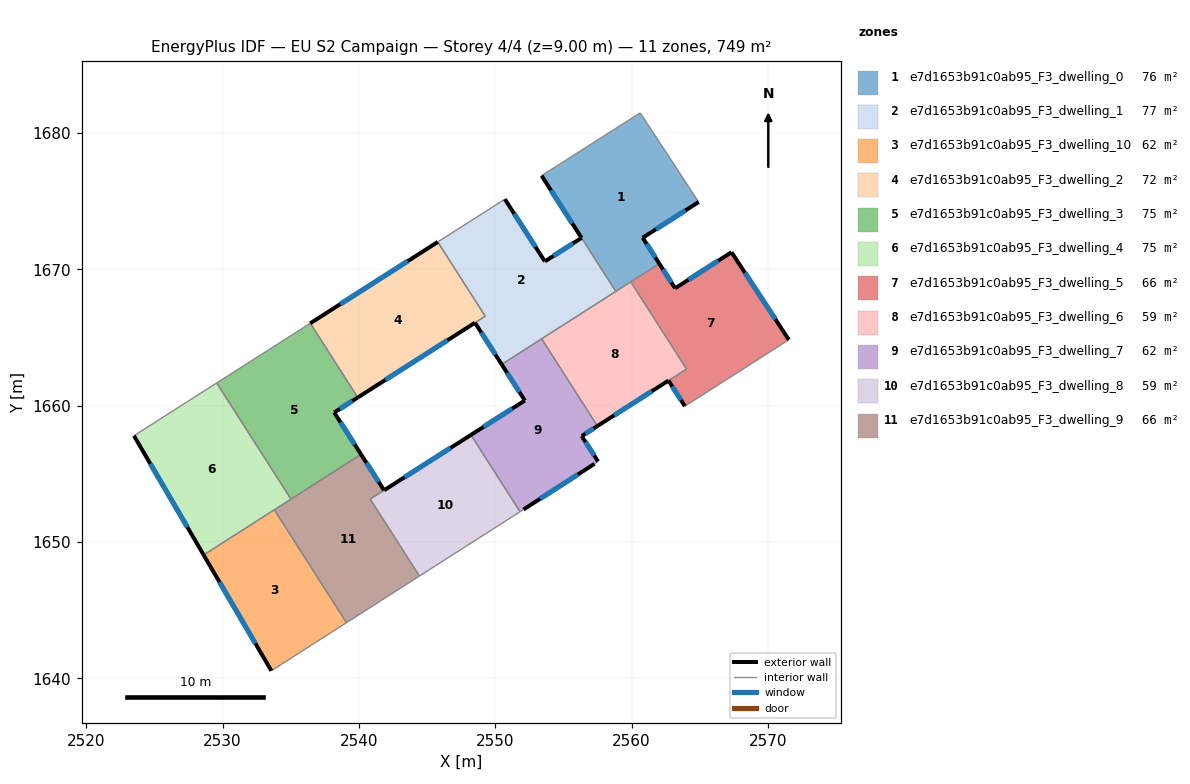
=== STOREY PLAN SPEC (per zone: floor XY polygon, exterior-wall plan segments, windows/doors) ===
zone 1: e7d1653b91c0ab95_F3_dwelling_0  (75.9 m²)
  floor: (2560.63, 1681.47) (2564.92, 1674.93) (2560.82, 1672.31) (2562.03, 1670.41) (2558.84, 1668.37) (2553.41, 1676.87) (2558.80, 1680.31)
  exterior wall: (2560.82, 1672.31) – (2564.92, 1674.93)  [4.9 m]
    window: (2561.78, 1672.93) – (2563.96, 1674.32)  [4.1 m²]
  exterior wall: (2562.03, 1670.41) – (2560.82, 1672.31)  [2.3 m]
    window: (2561.75, 1670.86) – (2561.10, 1671.86)  [1.9 m²]
  exterior wall: (2553.40, 1676.86) – (2556.33, 1672.30)  [5.4 m]
    window: (2554.09, 1675.79) – (2555.64, 1673.37)  [4.6 m²]
  interior walls: 6
zone 2: e7d1653b91c0ab95_F3_dwelling_1  (77.1 m²)
  floor: (2556.33, 1672.30) (2558.84, 1668.37) (2550.47, 1663.02) (2548.51, 1666.08) (2549.27, 1666.55) (2545.78, 1672.00) (2550.71, 1675.14) (2553.64, 1670.57)
  exterior wall: (2553.64, 1670.57) – (2550.71, 1675.14)  [5.4 m]
    window: (2552.95, 1671.65) – (2551.39, 1674.07)  [4.6 m²]
  exterior wall: (2556.33, 1672.30) – (2553.64, 1670.57)  [3.2 m]
    window: (2555.70, 1671.89) – (2554.27, 1670.98)  [2.7 m²]
  exterior wall: (2548.51, 1666.08) – (2550.47, 1663.02)  [3.6 m]
    window: (2548.97, 1665.36) – (2550.01, 1663.74)  [3.1 m²]
  interior walls: 6
zone 3: e7d1653b91c0ab95_F3_dwelling_10  (62.4 m²)
  floor: (2533.79, 1652.35) (2539.09, 1644.07) (2533.57, 1640.55) (2528.61, 1649.04)
  exterior wall: (2528.61, 1649.04) – (2533.57, 1640.55)  [9.8 m]
    window: (2529.77, 1647.04) – (2532.41, 1642.54)  [8.3 m²]
  interior walls: 3
zone 4: e7d1653b91c0ab95_F3_dwelling_2  (71.6 m²)
  floor: (2545.78, 1672.00) (2549.26, 1666.56) (2539.91, 1660.59) (2536.43, 1666.04)
  exterior wall: (2545.78, 1672.00) – (2536.43, 1666.04)  [11.1 m]
    window: (2543.59, 1670.60) – (2538.63, 1667.44)  [9.4 m²]
  exterior wall: (2539.91, 1660.59) – (2548.51, 1666.08)  [10.2 m]
    window: (2541.93, 1661.88) – (2546.49, 1664.79)  [8.6 m²]
  interior walls: 3
zone 5: e7d1653b91c0ab95_F3_dwelling_3  (74.9 m²)
  floor: (2536.43, 1666.04) (2539.91, 1660.59) (2538.19, 1659.49) (2540.15, 1656.42) (2535.01, 1653.13) (2529.57, 1661.66)
  exterior wall: (2538.19, 1659.49) – (2539.91, 1660.59)  [2.1 m]
    window: (2538.59, 1659.75) – (2539.51, 1660.33)  [1.7 m²]
  exterior wall: (2540.15, 1656.42) – (2538.19, 1659.49)  [3.6 m]
    window: (2539.69, 1657.14) – (2538.65, 1658.77)  [3.1 m²]
  interior walls: 4
zone 6: e7d1653b91c0ab95_F3_dwelling_4  (74.9 m²)
  floor: (2529.57, 1661.66) (2535.01, 1653.13) (2528.61, 1649.04) (2523.49, 1657.79)
  exterior wall: (2523.49, 1657.79) – (2528.61, 1649.04)  [10.1 m]
    window: (2524.70, 1655.73) – (2527.41, 1651.09)  [8.5 m²]
  interior walls: 4
zone 7: e7d1653b91c0ab95_F3_dwelling_5  (65.9 m²)
  floor: (2567.33, 1671.25) (2571.53, 1664.83) (2568.88, 1663.13) (2563.91, 1659.96) (2562.70, 1661.83) (2564.03, 1662.68) (2559.94, 1669.08) (2562.03, 1670.41) (2563.20, 1668.60)
  exterior wall: (2563.20, 1668.60) – (2562.03, 1670.41)  [2.2 m]
    window: (2562.92, 1669.03) – (2562.31, 1669.99)  [1.8 m²]
  exterior wall: (2567.33, 1671.25) – (2563.20, 1668.60)  [4.9 m]
    window: (2566.36, 1670.63) – (2564.17, 1669.22)  [4.1 m²]
  exterior wall: (2571.53, 1664.83) – (2567.33, 1671.25)  [7.7 m]
    window: (2570.55, 1666.34) – (2568.32, 1669.74)  [6.5 m²]
  exterior wall: (2562.70, 1661.83) – (2563.91, 1659.96)  [2.2 m]
    window: (2562.99, 1661.39) – (2563.63, 1660.40)  [1.9 m²]
  interior walls: 5
zone 8: e7d1653b91c0ab95_F3_dwelling_6  (58.9 m²)
  floor: (2559.94, 1669.08) (2564.03, 1662.68) (2557.49, 1658.50) (2553.40, 1664.90)
  exterior wall: (2557.49, 1658.50) – (2562.70, 1661.83)  [6.2 m]
    window: (2558.72, 1659.28) – (2561.48, 1661.05)  [5.2 m²]
  interior walls: 5
zone 9: e7d1653b91c0ab95_F3_dwelling_7  (62.4 m²)
  floor: (2553.40, 1664.90) (2557.49, 1658.50) (2556.34, 1657.76) (2557.54, 1655.90) (2557.28, 1655.73) (2552.07, 1652.38) (2551.82, 1652.21) (2548.22, 1657.85) (2552.17, 1660.37) (2550.47, 1663.02)
  exterior wall: (2552.07, 1652.38) – (2557.28, 1655.73)  [6.2 m]
    window: (2553.29, 1653.16) – (2556.06, 1654.94)  [5.2 m²]
  exterior wall: (2552.17, 1660.37) – (2548.22, 1657.85)  [4.7 m]
    window: (2551.24, 1659.78) – (2549.14, 1658.44)  [4.0 m²]
  exterior wall: (2550.47, 1663.02) – (2552.17, 1660.37)  [3.2 m]
    window: (2550.87, 1662.40) – (2551.77, 1660.99)  [2.7 m²]
  exterior wall: (2556.34, 1657.76) – (2557.49, 1658.50)  [1.4 m]
    window: (2556.61, 1657.94) – (2557.22, 1658.33)  [1.2 m²]
  exterior wall: (2557.54, 1655.90) – (2556.34, 1657.76)  [2.2 m]
    window: (2557.26, 1656.34) – (2556.62, 1657.33)  [1.9 m²]
  interior walls: 5
zone 10: e7d1653b91c0ab95_F3_dwelling_8  (58.6 m²)
  floor: (2548.22, 1657.85) (2551.82, 1652.21) (2544.44, 1647.49) (2540.83, 1653.14)
  exterior wall: (2548.22, 1657.85) – (2541.84, 1653.78)  [7.6 m]
    window: (2546.72, 1656.89) – (2543.34, 1654.74)  [6.4 m²]
  interior walls: 4
zone 11: e7d1653b91c0ab95_F3_dwelling_9  (66.2 m²)
  floor: (2541.84, 1653.79) (2540.83, 1653.14) (2544.44, 1647.49) (2539.09, 1644.07) (2533.79, 1652.35) (2540.15, 1656.42)
  exterior wall: (2541.84, 1653.79) – (2540.15, 1656.42)  [3.1 m]
    window: (2541.45, 1654.40) – (2540.55, 1655.80)  [2.6 m²]
  interior walls: 6

=== DERIVED (storey summary) ===
Building: EU S2 Campaign
Storey: 4 of 4  (floor level z = 9.00 m)
Storey gross floor area: 748.9 m²
Zones on this storey: 11
  - e7d1653b91c0ab95_F3_dwelling_0: floor 75.9 m²; exterior wall 12.5 m (37.6 m²); 3 window(s) 10.6 m²; WWR 28.1%
  - e7d1653b91c0ab95_F3_dwelling_1: floor 77.1 m²; exterior wall 12.3 m (36.8 m²); 3 window(s) 10.3 m²; WWR 28.1%
  - e7d1653b91c0ab95_F3_dwelling_10: floor 62.4 m²; exterior wall 9.8 m (29.5 m²); 1 window(s) 8.3 m²; WWR 28.1%
  - e7d1653b91c0ab95_F3_dwelling_2: floor 71.6 m²; exterior wall 21.3 m (63.9 m²); 2 window(s) 18.0 m²; WWR 28.1%
  - e7d1653b91c0ab95_F3_dwelling_3: floor 74.9 m²; exterior wall 5.7 m (17.1 m²); 2 window(s) 4.8 m²; WWR 28.1%
  - e7d1653b91c0ab95_F3_dwelling_4: floor 74.9 m²; exterior wall 10.1 m (30.4 m²); 1 window(s) 8.5 m²; WWR 28.1%
  - e7d1653b91c0ab95_F3_dwelling_5: floor 65.9 m²; exterior wall 17.0 m (50.9 m²); 4 window(s) 14.3 m²; WWR 28.1%
  - e7d1653b91c0ab95_F3_dwelling_6: floor 58.9 m²; exterior wall 6.2 m (18.6 m²); 1 window(s) 5.2 m²; WWR 28.1%
  - e7d1653b91c0ab95_F3_dwelling_7: floor 62.4 m²; exterior wall 17.6 m (52.8 m²); 5 window(s) 14.9 m²; WWR 28.1%
  - e7d1653b91c0ab95_F3_dwelling_8: floor 58.6 m²; exterior wall 7.6 m (22.7 m²); 1 window(s) 6.4 m²; WWR 28.1%
  - e7d1653b91c0ab95_F3_dwelling_9: floor 66.2 m²; exterior wall 3.1 m (9.4 m²); 1 window(s) 2.6 m²; WWR 28.1%
Zone adjacency (shared interzone walls):
  - e7d1653b91c0ab95_F3_dwelling_0 ↔ e7d1653b91c0ab95_F3_dwelling_1
  - e7d1653b91c0ab95_F3_dwelling_0 ↔ e7d1653b91c0ab95_F3_dwelling_5
  - e7d1653b91c0ab95_F3_dwelling_0 ↔ e7d1653b91c0ab95_F3_dwelling_6
  - e7d1653b91c0ab95_F3_dwelling_1 ↔ e7d1653b91c0ab95_F3_dwelling_2
  - e7d1653b91c0ab95_F3_dwelling_1 ↔ e7d1653b91c0ab95_F3_dwelling_6
  - e7d1653b91c0ab95_F3_dwelling_1 ↔ e7d1653b91c0ab95_F3_dwelling_7
  - e7d1653b91c0ab95_F3_dwelling_10 ↔ e7d1653b91c0ab95_F3_dwelling_4
  - e7d1653b91c0ab95_F3_dwelling_10 ↔ e7d1653b91c0ab95_F3_dwelling_9
  - e7d1653b91c0ab95_F3_dwelling_2 ↔ e7d1653b91c0ab95_F3_dwelling_3
  - e7d1653b91c0ab95_F3_dwelling_3 ↔ e7d1653b91c0ab95_F3_dwelling_4
  - e7d1653b91c0ab95_F3_dwelling_3 ↔ e7d1653b91c0ab95_F3_dwelling_9
  - e7d1653b91c0ab95_F3_dwelling_4 ↔ e7d1653b91c0ab95_F3_dwelling_9
  - e7d1653b91c0ab95_F3_dwelling_5 ↔ e7d1653b91c0ab95_F3_dwelling_6
  - e7d1653b91c0ab95_F3_dwelling_6 ↔ e7d1653b91c0ab95_F3_dwelling_7
  - e7d1653b91c0ab95_F3_dwelling_7 ↔ e7d1653b91c0ab95_F3_dwelling_8
  - e7d1653b91c0ab95_F3_dwelling_8 ↔ e7d1653b91c0ab95_F3_dwelling_9